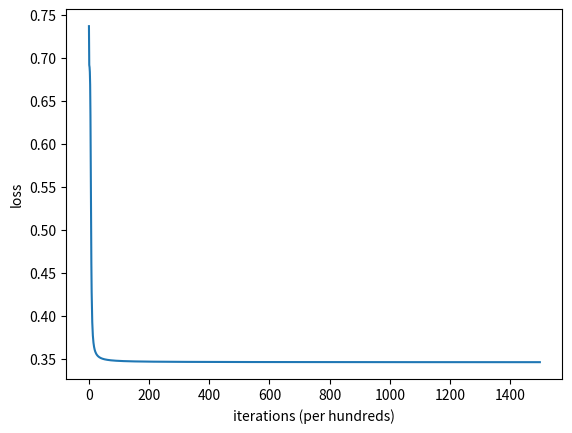

Write Python code to recreate this figure.
# -*- coding: utf-8 -*-
"""3. 2레이어 인공신경망 심화_제출용.ipynb의 사본

Automatically generated by Colab.

Original file is located at
    https://colab.research.google.com/<link-removed>

# [코드리뷰 프로젝트] 2. 2레이어 인공신경망 심화

## 0. 모델 세팅 & 포워딩 연산 구현하기
"""

import numpy as np # numpy import
X = np.array([0, 0, 1, 1, 0, 1, 0, 1]).reshape(2,4) # 입력
Y = np.array([0, 1, 1, 0]).reshape(1,4) # 정답

print(X)
print(Y)

# 가중치 초기화 함수
def init_parameters(num_hidden_units = 2):
  W1 = np.random.randn(2, num_hidden_units) # 첫번째 레이어 가중치
  B1 = np.zeros((num_hidden_units,1)) # 첫번째 레이어 바이어스
  W2 = np.random.randn(num_hidden_units, 1) # 두번째 레이어 가중치
  B2 = np.zeros((1, 1)) # 두번째 레이어의 바이어스
  return W1, B1, W2, B2 # 가중치 파라미터 리턴

#--------------------------------------------------------------------------------------------------------------------------------------
def affine(W, X, B):
  return np.dot(np.transpose(W), X) + B

# sigmoid function을 구현하세요.
def sigmoid(z):
  return 1 / (1 + np.exp(-z))

w = np.arange(4).reshape(2,2)
b = [[1],[2]]
x = [[1],[1]]

print(affine(w, x, b)) # affine test -> [[3],[6]]

print(sigmoid(0.1)) # sigmoide test -> 0.524979

"""## 1. 손실함수 만들기

### [TODO] 1_ 이진 크로스 엔트로피 (Binary Cross Entropy)
"""

#######################################
#### 3-1. 알맞은 코드를 직접 작성해보세요! ####
#######################################

def binary_cross_entropy(Y, YHat):
  N = Y.shape[1] # 총 샘플의 수
  loss = - (1 / N) * np.sum(Y * np.log(YHat) + (1 - Y) * np.log(1 - YHat))
  return loss

# 정답 확인
Y = np.array([0, 1, 1, 0]).reshape(1, 4) # 정답
YHat = np.array([0.5, 0.5, 0.5, 0.5]).reshape(1, 4) # 추정값

loss = binary_cross_entropy(Y, YHat)
print("2진 크로스엔트로피 비용:", loss)

"""## 2. 순방향(forward) 및 역방향(backward) 연산 구현하기

### [TODO] 2_ 2레이어 순방향 연산 함수 구현하기
"""

#######################################
#### 3-2. 알맞은 코드를 직접 작성해보세요! ####
#######################################

def forward_loss(X, Y, _params):
  W1, B1, W2, B2 = _params

  # 첫번째 레이어연산
  Z1 = affine(W1, X, B1)
  H = sigmoid(Z1)

  # 두번째 레이어 연산
  Z2 = affine(W2, H, B2)
  YHat = sigmoid(Z2)

  # 손실함수 계산
  loss = binary_cross_entropy(Y, YHat)

  return Z1, H, Z2, YHat, loss

np.random.seed(42) # random seed로 고정
W1, B1, W2, B2 = init_parameters(num_hidden_units = 2) # 파라미터 초기화
forward_loss(X, Y, [W1, B1, W2, B2])[-1] # loss출력 : 0.70492209

"""### [TODO] 5_ 2레이어 뉴럴네트워크의 역방향 연산 함수 구현하기"""

#######################################
#### 3-3. 알맞은 코드를 직접 작성해보세요! ####
#######################################

def get_gradients(X, Y, _params):
  W1, B1, W2, B2 = _params
  m = X.shape[1] # 샘플의 수
  # 포워드 함수 통과 후 출력
    # - Z1 : 첫번재 레이어 affine 결과
    # - H : 첫번재 레이어 sigmoid 통과한 결과

    # - Z2 : 두번재 레이어 affine 통과한 결과
    # - YHat : 두번재 레이어 sigmoid 통과한 결과
    # - loss : 크로스엔트로피 손실값
  Z1, H, Z2, YHat, loss = forward_loss(X, Y, _params)

  # 1) dLoss/dZ2 구현. 손실함수가 각 샘플 손실의 평균으로 계산되기 때문에 그대로 구현하였습니다.
  dLdZ2 = YHat-Y # 그림에서 1의 구현

  # 2) dLoss/dW2의 구현 - '...'을 구현하세요.
  dLdW2 = np.dot(H, dLdZ2.T) # 그림에서 2의 구현 (초록색 2번 참고)

  # 3) dLoss/dB2의 구현 - 샘플마다 gradient가 있음. 따라서 합쳐줘야 함.
  dLdB2 = np.sum(dLdZ2, axis=1, keepdims=True) # 그림에서 3의 구현

  # 4) dLoss/dH의 구현 - '...'을 구현하세요.
  dLdH = np.dot(W2, dLdZ2) #  그림에서 4의 구현

  # 5) dLoss/dZ1의 구현 - '...'을 구현하세요.
  dLdZ1 = dLdH * H * (1 - H) # 그림에서 5의 구현

  # 6) dLoss/dW1의 구현 - '...'을 구현하세요.
  dLdW1 = np.dot(X, dLdZ1.T) # 그림에서 6의 구현

  # 7) dLoss/dB2의 구현 - '...'을 구현하세요.
  dLdB1 = np.sum(dLdZ1, axis=1, keepdims=True)

  return [dLdW1, dLdB1, dLdW2, dLdB2], loss

"""## 3. 모델 학습하기"""

import copy
def optimize (X, Y, _params, learning_rate = 0.1, iteration = 1000):
    params = copy.deepcopy(_params)
    loss_trace = [] # 손실 값 저장

    for epoch in range(iteration): # 학습 반복
        dparams, loss = get_gradients(X, Y, params) # 그레디언트 추출
        for param, dparam in zip(params, dparams):
            param += - learning_rate * dparam # 경사하강법 구현

        if (epoch % 100 == 0): # 손실값 저장
            loss_trace.append(loss)

    _, _, _, Y_hat_predict, _ = forward_loss(X, Y, params) # 학습된 모델로 추론

    return params, loss_trace, Y_hat_predict

X = np.array([0, 0, 1, 1, 0, 1, 0, 1]).reshape(2,4) # 입력
Y = np.array([0, 1, 1, 0]).reshape(1,4) # 정답

params = init_parameters(2) # 파라미터 세팅
new_params, loss_trace, Y_hat_predict = optimize(X, Y, params, 0.1, 150000) # 학습 및 추론

print(Y_hat_predict) # 정답 Y와 유사한 값이 나왔다면 학습이 잘 진행된 것 입니다.

import matplotlib.pyplot as plt

# Plot learning curve (with costs)
plt.plot(loss_trace)
plt.ylabel('loss')
plt.xlabel('iterations (per hundreds)')
plt.show()

"""## 4. 코드리뷰 프로젝트 제출하기

- 수행한 프로젝트 내용을 확인하고, 전체 코드를 파이썬 파일(.py)로 저장합니다.
- 다운로드 받은 .py 파일을 zip으로 압축 및 제출하여 수행여부를 증빙합니다.
- 이번 차시에 궁금한 점이 있다면, 본문에 내용을 함께 작성하여 제출할 수 있습니다.

ALL RIGHTS RESERVED. (C)NAVER Connect Foundation.
"""